Image classification data set "refined_rcnn" (andrewsalim10/tugas_kel_pcdvk on GitHub). Class labels (5): apple scab, apple black rot, apple cedar apple rust, apple healthy, apple healthy removed.

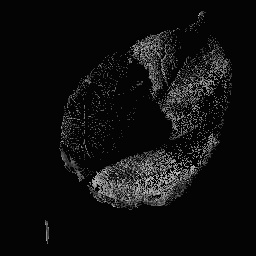
Label: apple healthy

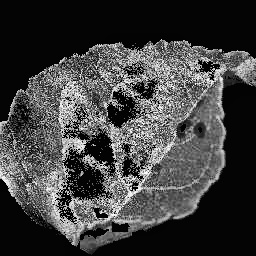
Label: apple scab

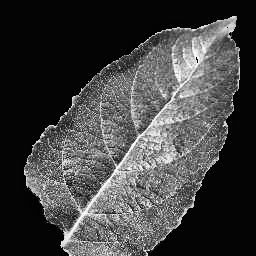
Label: apple healthy

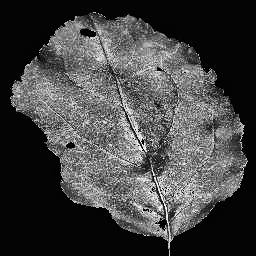
Label: apple black rot

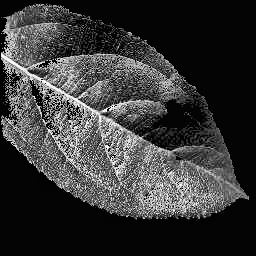
Label: apple scab

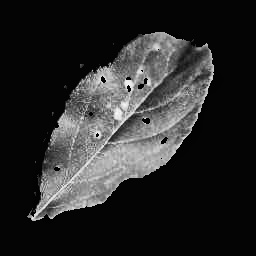
Label: apple cedar apple rust
